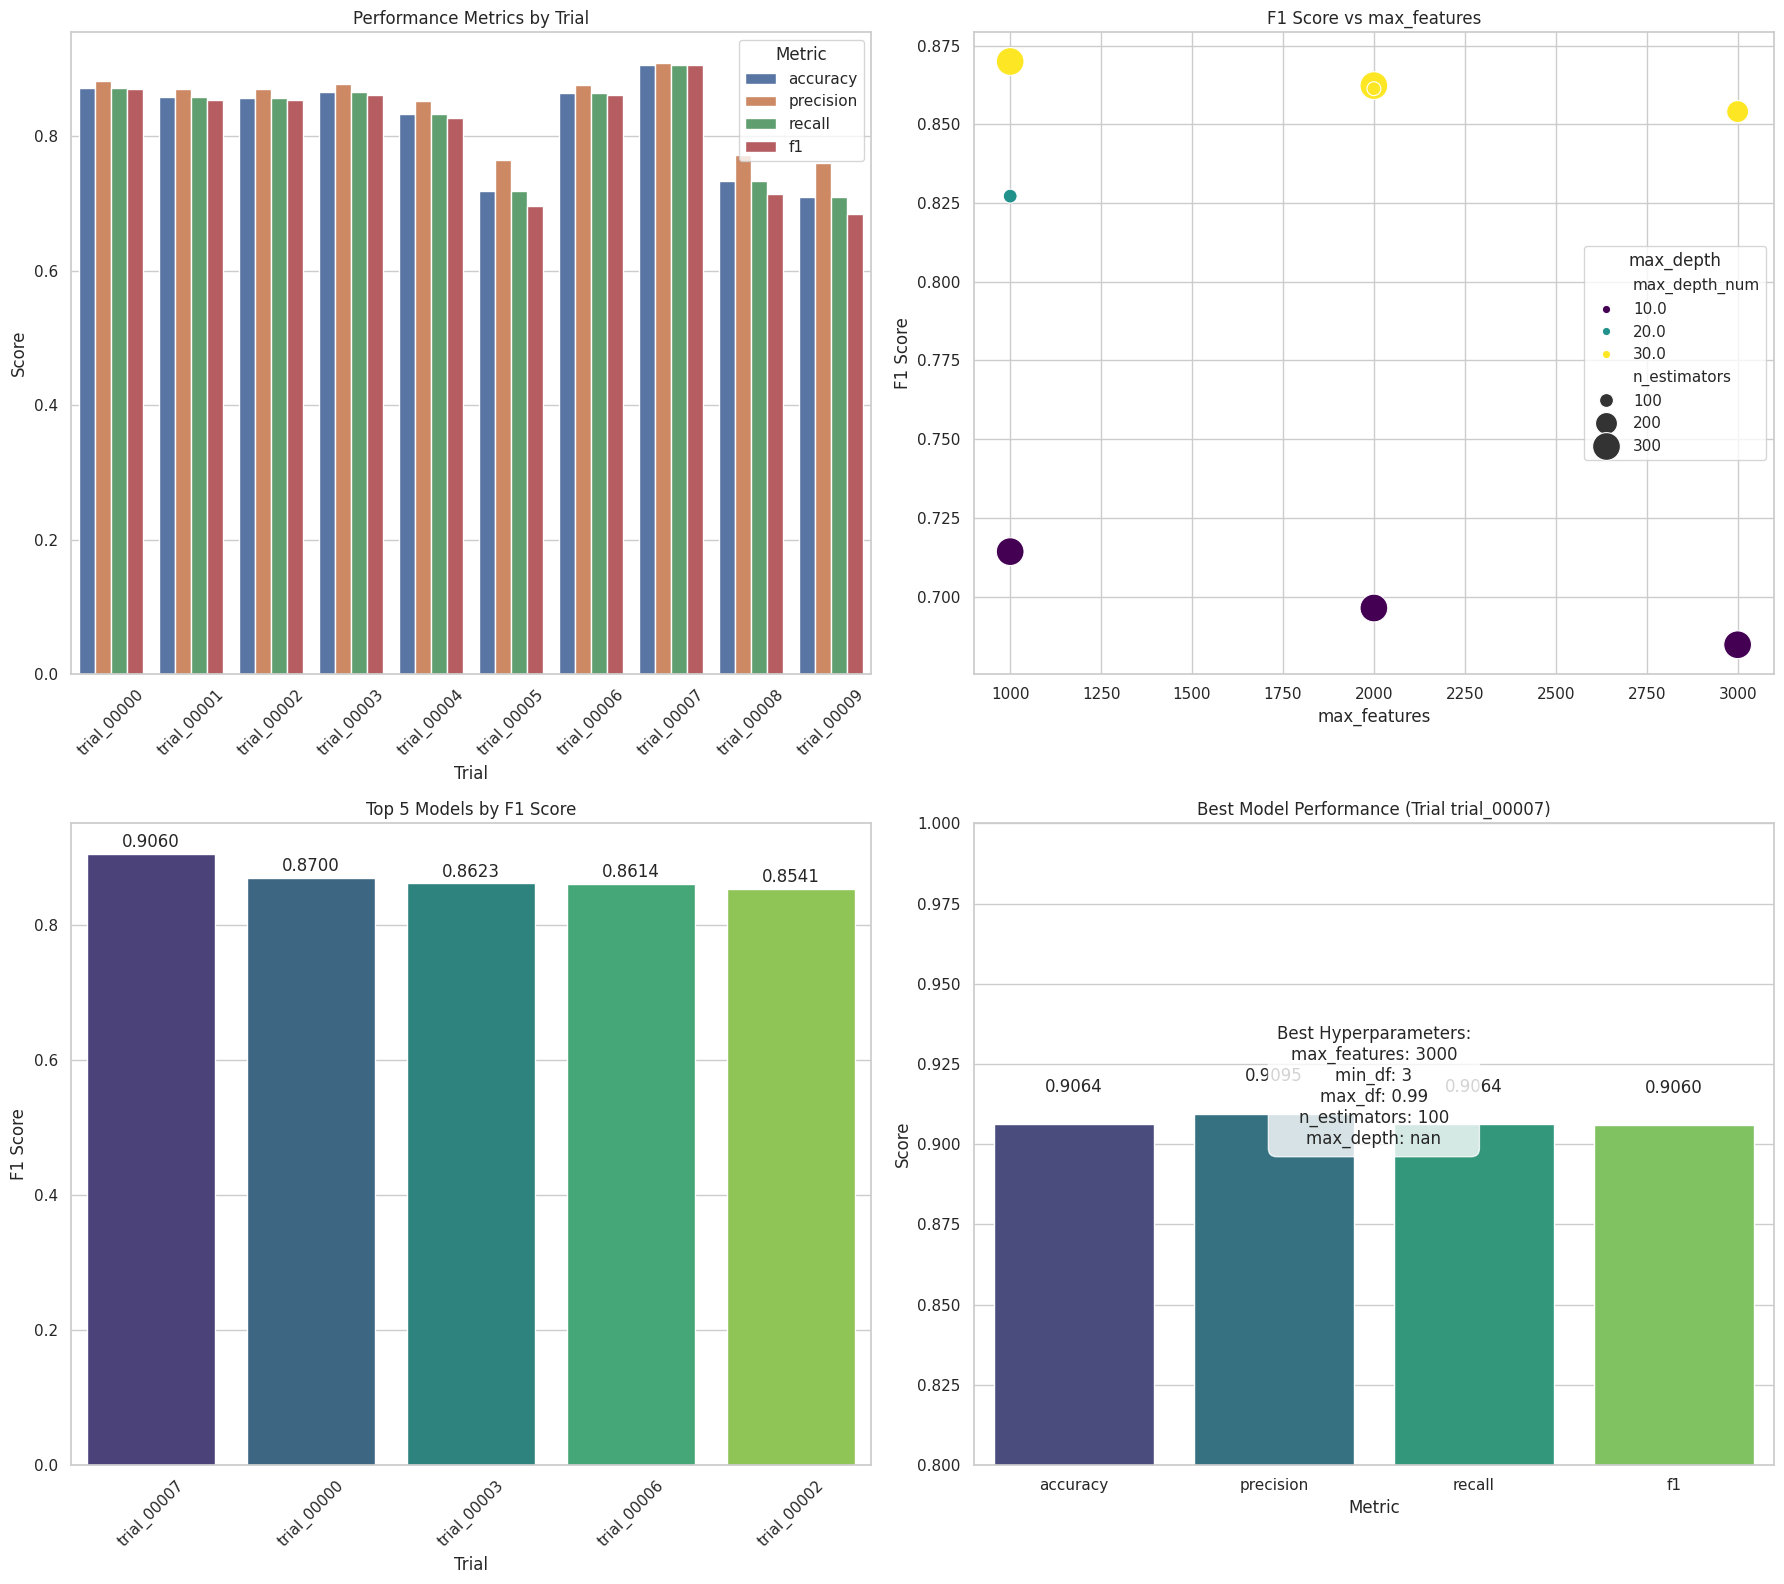

Generate this figure with matplotlib: (Note: this script raises an exception after producing the figure.)
import pandas as pd
import matplotlib.pyplot as plt
import seaborn as sns
import numpy as np

# Create DataFrame from your experiment results
data = [
    {"trial": "trial_00000", "max_features": 1000, "min_df": 1, "max_df": 0.95, "n_estimators": 300, "max_depth": 30, "accuracy": 0.872433, "precision": 0.882478, "recall": 0.872433, "f1": 0.870003, "time": 57.5716},
    {"trial": "trial_00001", "max_features": 3000, "min_df": 3, "max_df": 0.99, "n_estimators": 200, "max_depth": 30, "accuracy": 0.858017, "precision": 0.87095, "recall": 0.858017, "f1": 0.853981, "time": 26.1409},
    {"trial": "trial_00002", "max_features": 3000, "min_df": 1, "max_df": 0.95, "n_estimators": 200, "max_depth": 30, "accuracy": 0.857849, "precision": 0.870584, "recall": 0.857849, "f1": 0.854094, "time": 26.6115},
    {"trial": "trial_00003", "max_features": 2000, "min_df": 3, "max_df": 0.95, "n_estimators": 300, "max_depth": 30, "accuracy": 0.865812, "precision": 0.877619, "recall": 0.865812, "f1": 0.862341, "time": 44.0651},
    {"trial": "trial_00004", "max_features": 1000, "min_df": 2, "max_df": 0.95, "n_estimators": 100, "max_depth": 20, "accuracy": 0.833962, "precision": 0.852847, "recall": 0.833962, "f1": 0.827225, "time": 14.3636},
    {"trial": "trial_00005", "max_features": 2000, "min_df": 3, "max_df": 0.9, "n_estimators": 300, "max_depth": 10, "accuracy": 0.719554, "precision": 0.765441, "recall": 0.719554, "f1": 0.696346, "time": 14.0156},
    {"trial": "trial_00006", "max_features": 2000, "min_df": 3, "max_df": 0.95, "n_estimators": 100, "max_depth": 30, "accuracy": 0.864722, "precision": 0.876367, "recall": 0.864722, "f1": 0.861355, "time": 17.0073},
    {"trial": "trial_00007", "max_features": 3000, "min_df": 3, "max_df": 0.99, "n_estimators": 100, "max_depth": None, "accuracy": 0.906378, "precision": 0.909541, "recall": 0.906378, "f1": 0.905977, "time": 42.9098},
    {"trial": "trial_00008", "max_features": 1000, "min_df": 1, "max_df": 0.9, "n_estimators": 300, "max_depth": 10, "accuracy": 0.7333, "precision": 0.77241, "recall": 0.7333, "f1": 0.714262, "time": 14.2902},
    {"trial": "trial_00009", "max_features": 3000, "min_df": 1, "max_df": 0.99, "n_estimators": 300, "max_depth": 10, "accuracy": 0.709915, "precision": 0.760913, "recall": 0.709915, "f1": 0.68468, "time": 9.34695}
]

# Convert to DataFrame
df = pd.DataFrame(data)

# Convert None to a numerical value for plotting
df['max_depth_num'] = df['max_depth'].apply(lambda x: 40 if x is None else x)

# Set style
sns.set(style="whitegrid")
plt.rcParams.update({'font.size': 12})

# Create a figure for all visualizations
fig = plt.figure(figsize=(18, 16))

# 1. Performance Metrics by Trial
ax1 = plt.subplot(2, 2, 1)
metrics_df = df[['trial', 'accuracy', 'precision', 'recall', 'f1']].melt(id_vars=['trial'], var_name='metric', value_name='value')
sns.barplot(x='trial', y='value', hue='metric', data=metrics_df, ax=ax1)
ax1.set_title('Performance Metrics by Trial')
ax1.set_xlabel('Trial')
ax1.set_ylabel('Score')
plt.setp(ax1.get_xticklabels(), rotation=45)
ax1.legend(title='Metric')

# 2. F1 Score vs Hyperparameters - max_features
ax2 = plt.subplot(2, 2, 2)
sns.scatterplot(x='max_features', y='f1', hue='max_depth_num', size='n_estimators', data=df, ax=ax2, palette='viridis', sizes=(100, 400))
ax2.set_title('F1 Score vs max_features')
ax2.set_xlabel('max_features')
ax2.set_ylabel('F1 Score')
handles, labels = ax2.get_legend_handles_labels()
# Replace 40 with "None" in the legend
labels = ["None" if l == "40" else l for l in labels]
ax2.legend(handles, labels, title='max_depth')

# 3. Top Models by F1 Score
ax3 = plt.subplot(2, 2, 3)
# Sort by F1 score
top_df = df.sort_values('f1', ascending=False).reset_index(drop=True)
# Plot top 5 models
sns.barplot(x='trial', y='f1', data=top_df.head(5), palette='viridis', ax=ax3)
ax3.set_title('Top 5 Models by F1 Score')
ax3.set_xlabel('Trial')
ax3.set_ylabel('F1 Score')
plt.setp(ax3.get_xticklabels(), rotation=45)
# Add value labels on bars
for i, v in enumerate(top_df.head(5)['f1']):
    ax3.text(i, v + 0.01, f'{v:.4f}', ha='center')

# 4. Best Model Performance
ax4 = plt.subplot(2, 2, 4)
best_model = df.loc[df['f1'].idxmax()]
metrics = ['accuracy', 'precision', 'recall', 'f1']
sns.barplot(x=metrics, y=[best_model[m] for m in metrics], palette='viridis', ax=ax4)
ax4.set_title(f'Best Model Performance (Trial {best_model["trial"]})')
ax4.set_xlabel('Metric')
ax4.set_ylabel('Score')
ax4.set_ylim([0.8, 1.0])  # Set the y-limit to focus on the high performance

# Add values on top of each bar
for i, v in enumerate([best_model[m] for m in metrics]):
    ax4.text(i, v+0.01, f'{v:.4f}', ha='center')

# Add best model parameters as text annotation
best_params = (
    f"Best Hyperparameters:\n"
    f"max_features: {best_model['max_features']}\n"
    f"min_df: {best_model['min_df']}\n"
    f"max_df: {best_model['max_df']}\n"
    f"n_estimators: {best_model['n_estimators']}\n"
    f"max_depth: {best_model['max_depth']}"
)
ax4.text(0.5, 0.5, best_params, transform=ax4.transAxes, 
         bbox=dict(facecolor='white', alpha=0.8, boxstyle='round,pad=0.5'),
         ha='center')

# Adjust layout
plt.tight_layout()
plt.savefig('output/ray_model_graphs/hyperparameter_tuning_results.png', dpi=300)
plt.show()

# Create additional visualization: Correlation between hyperparameters and F1 score
plt.figure(figsize=(10, 6))
correlation_data = df[['max_features', 'min_df', 'max_df', 'n_estimators', 'max_depth_num', 'f1']]
correlation_matrix = correlation_data.corr()
mask = np.triu(np.ones_like(correlation_matrix, dtype=bool))
sns.heatmap(correlation_matrix, mask=mask, annot=True, cmap='coolwarm', vmin=-1, vmax=1, fmt='.2f')
plt.title('Correlation Between Hyperparameters and F1 Score')
plt.tight_layout()
plt.savefig('output/ray_model_graphs/correlation_heatmap.png', dpi=300)
plt.show()

# Create distribution of F1 scores
plt.figure(figsize=(10, 6))
sns.histplot(df['f1'], bins=10, kde=True)
plt.axvline(df['f1'].max(), color='red', linestyle='--', label=f'Best F1: {df["f1"].max():.4f}')
plt.title('Distribution of F1 Scores Across Trials')
plt.xlabel('F1 Score')
plt.ylabel('Count')
plt.legend()
plt.savefig('output/ray_model_graphs/f1_distribution.png', dpi=300)
plt.show()